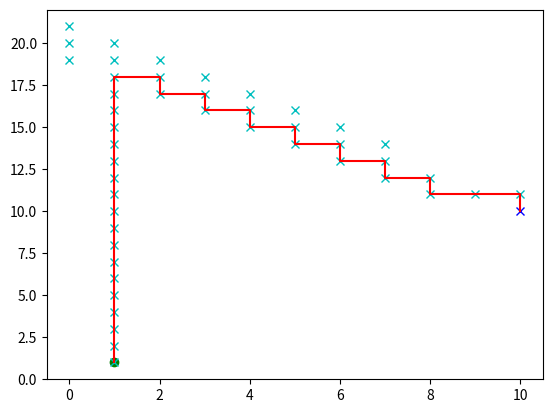

Write the Python code that produced this figure.
import heapq
import math
import numpy as np
from scipy.spatial import distance
import copy
import matplotlib.pyplot as plt
import time
import heapq


def draw(no):
    plt.plot(no[0], no[1], "xc")
    # para simulacao com a tecla esc
    plt.gcf().canvas.mpl_connect('key_release_event',
                                 lambda event: [exit(0) if event.key == 'escape' else None])


def calc_heuristica(inicio, objetivo):
    # distância euclidiana
    h = math.sqrt(sum(inicio - objetivo)**2)
    return h


def astar(grafo, movimento, grid):
    pass


def ucs(grafo, movimento, grid):
    # Fila de prioridade -> ORDENAR
    fila_prioridade = []
    # adicionar na fila de prioridades
    heapq.heappush(fila_prioridade, (0, (('ini'), [('ini')])))
    # nos_visitados = []
    nos_expandidos = set()

    objetivo = grafo['fim']

    while fila_prioridade:

        # retira da fila de prioridades
        expande = []
        # retira o elemento com menor custo acumulativo
        expande.append(heapq.heappop(fila_prioridade))
        (nome_pai, caminho) = expande[0][1]
        custo = expande[0][0]

        pai = grafo[nome_pai]

        if np.array_equal(pai['xy'], objetivo['xy']):
            return pai, nos_expandidos

        # verificar se esse nó ainda não foi expandido
        if (nome_pai not in nos_expandidos):
            # adiciona o nó atual nos nós expandidos
            nos_expandidos.add(nome_pai)

            # desenha em verde esse nó que foi expandido
            draw(pai['xy'])

            # controla a frequencia do plot de nós expandidos
            if len(nos_expandidos) % 1 == 0:
                plt.pause(0.001)

            # criar filhos e adicionar na fila de prioridade
            for direcao, mov in movimento.items():
                # definindo um movimento do robô
                filho_xy = np.add(pai['xy'], mov['xy'])

                if (all(filho_xy >= grid[0]) and
                            all(filho_xy <= grid[1])):
                    
                    # heu = calc_heuristica(filho_xy,objetivo['xy'])

                    # seta caminho
                    caminho = copy.deepcopy(pai['path'])
                    caminho.append(tuple(filho_xy))


                    # definino valores do filho
                    filho = {'xy': filho_xy,
                                'g': 1,
                                'h': 0,
                                'path': caminho}

                    custo_acc = custo + filho['g']
                    
                    # adiciona filho no grafo
                    nome_filho = str(tuple(filho_xy))
                    grafo[nome_filho] = filho

                    # essa estrutura heap já ordena de acorco com o custo acumulado
                    heapq.heappush(fila_prioridade, (custo_acc,
                                                (nome_filho, caminho)))

        
def guloso(grafo, movimento, grid):
    print('\n\n\n\n\n\n\n\n')
    fila = []
    heapq.heappush(fila,(grafo['ini']['h'],(('ini'),[('ini')],0)))
    # nos_visitados =[]
    nos_expandidos = set()
    objetivo = grafo['fim']
    heuristica_error = []
    while fila:
        expande = []
        expande.append(heapq.heappop(fila))
        (nome_pai,caminho,custo) =expande[0][1]

        custo = expande[0][0]
        pai = grafo[nome_pai]

        

        if np.array_equal(pai['xy'], objetivo['xy']):
            return pai, nos_expandidos, heuristica_error

        # verificar se esse nó ainda não foi expandido
        if (nome_pai not in nos_expandidos):
            # adiciona o nó atual nos nós expandidos
            nos_expandidos.add(nome_pai)

            draw(pai['xy'])

            # controla a frequencia do plot de nós expandidos
            if len(nos_expandidos) % 1 == 0:
                plt.pause(0.001)

            # criar filhos e adicionar na fila de prioridade
            for direcao, mov in movimento.items():
                # definindo um movimento do robô
                filho_xy = np.add(pai['xy'], mov['xy'])

                # Avalia se a heurística é consistente
                #   a partir desse nó filho
                fa = (pai['g'] + pai['h'])
                fc = (pai['g'] + mov['g'] +
                      calc_heuristica(filho_xy, objetivo['xy']))

                if (fa > fc):
                    heuristica_error.append(filho_xy)

                if (all(filho_xy >= grid[0]) and
                            all(filho_xy <= grid[1])):

                    # seta heuristica
                    heu = calc_heuristica(filho_xy,objetivo['xy'])

                    # seta caminho
                    caminho = copy.deepcopy(pai['path'])
                    caminho.append(tuple(filho_xy))

                    # definino valores do filho
                    filho = {'xy': filho_xy,
                                'g': 1,
                                'h': heu,
                                'path': caminho}

                    custo_acc = custo + filho['g']

                    # adiciona filho no grafo
                    nome_filho = str(tuple(filho_xy))
                    grafo[nome_filho] = filho

                    # ordeno a fila de acordo com a heuristica
                        # custo_acc = custo + arvore[filho]['custos'][pai]
                    heapq.heappush(fila,(filho['h'],(nome_filho, caminho,custo_acc)))


def bfs(grafo, movimento, grid):
    fila = [('ini')]
    objetivo = grafo['fim']
    # guarda os nos visitados
    nos_expandidos = set()

    # # verificar se esse nó é objetivo
    # if np.array_equal(grafo['ini']['xy'], objetivo['xy']):
    #     print(">> Essa foi fácil! Origem = Destino")
    #     return grafo['ini'], nos_expandidos

    while fila:
        # pop o primeiro caminho da fila
        (no) = fila.pop(0)
        pai = grafo[no]

        # verificar se esse nó é objetivo de
        if np.array_equal(pai['xy'], objetivo['xy']):
            return pai, nos_expandidos

        # verificar se esse nó ainda não foi expandido
        if (no not in nos_expandidos):
            # adiciona o nó atual nos nós expandidos
            nos_expandidos.add(no)

            # desenha em verde esse nó que foi expandido
            draw(pai['xy'])

            # controla a frequencia do plot de nós expandidos
            if len(nos_expandidos) % 1 == 0:
                plt.pause(0.001)

            # expandir -> inserir os filhos na pilha
            for direcao, mov in movimento.items():
                # definindo um movimento do robô
                filho_xy = np.add(pai['xy'], mov['xy'])

                # se esse nó filho não ultrapassar os
                #   limites do ambiente, adiciona ele
                #   na pilha...
                if (all(filho_xy >= grid[0]) and
                        all(filho_xy <= grid[1])):

                    # heu = calc_heuristica(filho_xy,objetivo['xy'])

                    # adiciona caminho
                    caminho = copy.deepcopy(pai['path'])
                    caminho.append(tuple(filho_xy))

                    # definino valores do filho
                    filho = {'xy': filho_xy,
                             'g': 0,
                             'h': 0,
                             'path': caminho}

                    # adiciona filho no grafo
                    nome_filho = str(tuple(filho_xy))
                    grafo[nome_filho] = filho

                    # adiciona filho na lista
                    fila.append((nome_filho))

                # se esse nó filho ultrapassar os limites
                #   do ambiente, desconsidera esse nó
                else:
                    continue


def dfs(grafo, movimento, grid):
    pilha = [('ini')]
    objetivo = grafo['fim']

    nos_expandidos = set()

    while pilha:
        (no) = pilha.pop()
        pai = grafo[no]

        # verificar se esse nó é objetivo de
        if np.array_equal(pai['xy'], objetivo['xy']):
            return pai, nos_expandidos

        # verificar se esse nó ainda não foi expandido
        if (no not in nos_expandidos):
            # adiciona o nó atual nos nós expandidos
            nos_expandidos.add(no)

            # desenha em verde esse nó que foi expandido
            draw(pai['xy'])

            # controla a frequencia do plot de nós expandidos
            if len(nos_expandidos) % 1 == 0:
                plt.pause(0.001)

            # expandir -> inserir os filhos na pilha
            for direcao, mov in movimento.items():
                # definindo um movimento do robô
                filho_xy = np.add(pai['xy'], mov['xy'])

                # Avalia se a heurística é consistente
                #   a partir desse nó filho
                fa = (pai['g'] + pai['h'])
                fc = (pai['g'] + mov['g'] +
                      calc_heuristica(filho_xy, objetivo['xy']))
                if (fa > fc):
                    print("Heurística não é consistente!")

                # se esse nó filho não ultrapassar os
                #   limites do ambiente, adiciona ele
                #   na pilha...
                if (all(filho_xy >= grid[0]) and
                        all(filho_xy <= grid[1])):

                    # heu = calc_heuristica(filho_xy,objetivo['xy'])
                    caminho = copy.deepcopy(pai['path'])
                    caminho.append(tuple(filho_xy))
                    filho = {'xy': filho_xy, 'g': 0, 'h': 0, 'path': caminho}
                    nome_filho = str(tuple(filho_xy))
                    grafo[nome_filho] = filho

                    pilha.append((nome_filho))

                # se esse nó filho ultrapassar os limites
                #   do ambiente, desconsidera esse nó
                else:
                    continue


movimento = {
    'L': {'xy': [1, 0], 'g': 1},
    'N': {'xy': [0, 1], 'g': 1},
    'O': {'xy': [-1, 0], 'g': 1},
    'S': {'xy': [0, -1], 'g': 1}
}

# inicio e objetivo randomico
ini = np.array([1, 1])
fim = np.array([10, 10])
# ini     = np.random.randint(50,size=2)
# fim     = np.random.randint(50,size=2)
heu = calc_heuristica(ini, fim)

grafo = {'ini': {'xy': ini, 'g': 0, 'h': heu, 'path': [tuple(ini)]},
         'fim': {'xy': fim, 'g': math.inf, 'h': 0, 'path': fim}}
grid = np.array([0, 50])

# plota no grafico a posicao inicial e final
plt.plot(ini[0], ini[1], "og")
plt.plot(fim[0], fim[1], "xb")

# algs =  {'astar': astar, 'ucs': ucs,
#            'guloso': guloso, 'bfs': bfs, 'dfs': dfs}

# algs = {'dfs': dfs}
# algs = {'bfs': bfs}
# algs = {'ucs': ucs}
algs = {'guloso': guloso}

for _, alg in algs.items():
    tini = time.time()
    ret, no_exps, h_error = alg(grafo, movimento, grid)
    tfim = time.time()
    # print(tfim - tini)

    res = {'cumprimento do caminho': len(ret['path']),
           'expandidos': len(no_exps),
           'tempo': tfim - tini,
           'custo do caminho': ret['g'],
           'heurísticas inconssistentes': len(h_error)
           }

    print(res)

    
    rx = np.array(ret['path'])[:, 0]
    ry = np.array(ret['path'])[:, 1]

    plt.plot(rx, ry, "-r")
    plt.show()
